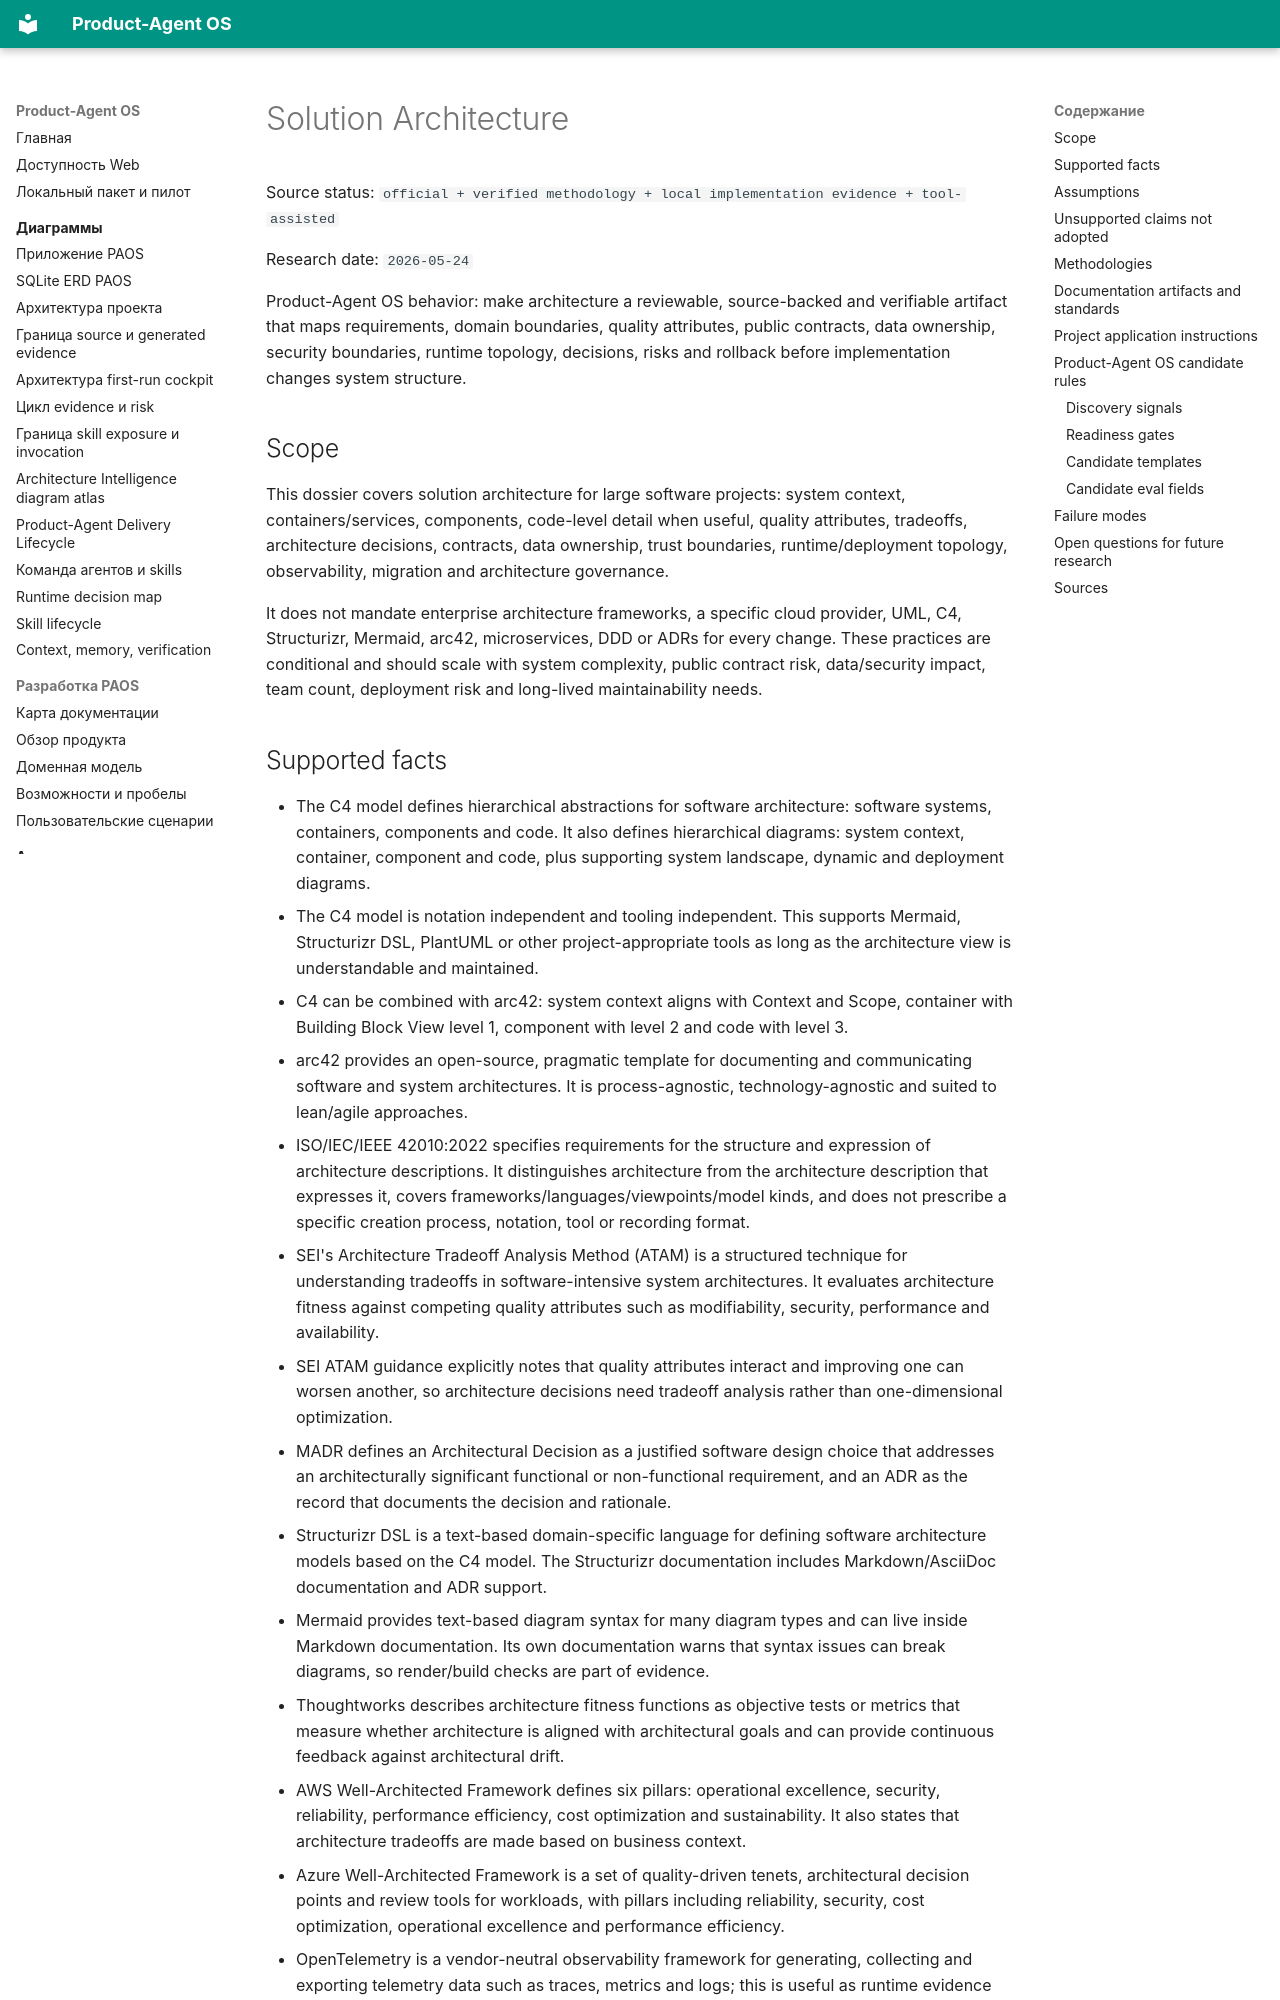

repository: alexroadcaster/product-agent-os · page: methodologies/solution-architecture.en.html · generator: mkdocs

# Solution Architecture

Source status: `official + verified methodology + local implementation evidence + tool-assisted`

Research date: `2026-05-24`

Product-Agent OS behavior: make architecture a reviewable, source-backed and verifiable artifact that maps requirements, domain boundaries, quality attributes, public contracts, data ownership, security boundaries, runtime topology, decisions, risks and rollback before implementation changes system structure.

## Scope

This dossier covers solution architecture for large software projects: system context, containers/services, components, code-level detail when useful, quality attributes, tradeoffs, architecture decisions, contracts, data ownership, trust boundaries, runtime/deployment topology, observability, migration and architecture governance.

It does not mandate enterprise architecture frameworks, a specific cloud provider, UML, C4, Structurizr, Mermaid, arc42, microservices, DDD or ADRs for every change. These practices are conditional and should scale with system complexity, public contract risk, data/security impact, team count, deployment risk and long-lived maintainability needs.
